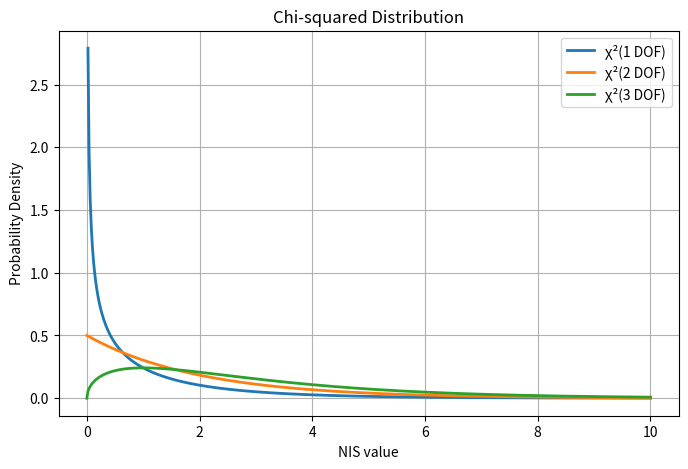
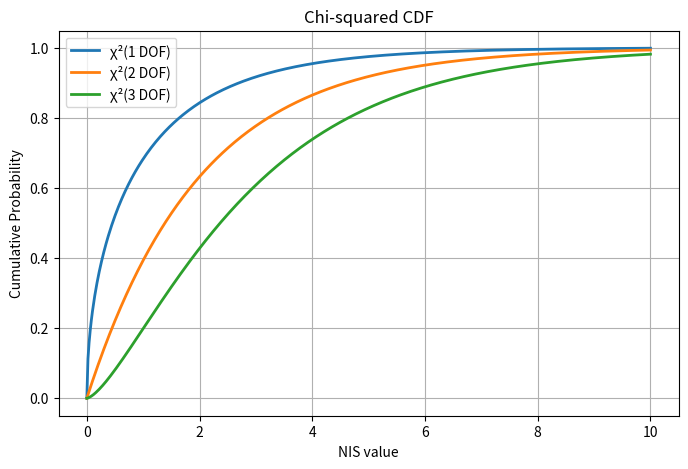
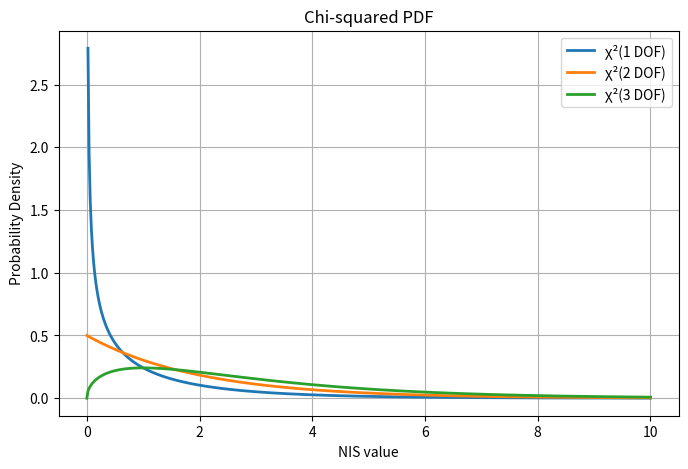

These figures' Python source, in order:
import numpy as np
import matplotlib.pyplot as plt
from scipy.stats import chi2

def plot_chi_squared(xmax: float = 10.0) -> None:
    """
    Plot chi-squared probability density function 1, 2 and 3 DOF.
    These are the possible DOF from satellite sensor measurements.

    Args:
    - xmax (float): Maximum x value to plot.

    Returns:
    None. Plots a graph using matplotlib.
    """
    x = np.linspace(0, xmax, 500)
    pdf1 = chi2.pdf(x, df=1)
    pdf2 = chi2.pdf(x, df=2)
    pdf3 = chi2.pdf(x, df=3)

    plt.figure(figsize=(8, 5))
    plt.plot(x, pdf1, label=f"χ²(1 DOF)", linewidth=2)
    plt.plot(x, pdf2, label=f"χ²(2 DOF)", linewidth=2)
    plt.plot(x, pdf3, label=f"χ²(3 DOF)", linewidth=2)
    plt.title(f"Chi-squared Distribution")
    plt.xlabel("NIS value")
    plt.ylabel("Probability Density")
    plt.legend()
    plt.grid(True)
    plt.show()

def plot_chi_squared_cdf(xmax: float = 10.0) -> None:
    """
    Plot chi-squared cumulative distribution function 1, 2 and 3 DOF.
    These are the possible DOF from satellite sensor measurements.

    Args:
    - xmax (float): Maximum x value to plot.

    Returns:
    None. Plots a graph using matplotlib.
    """
    x = np.linspace(0, xmax, 500)
    cdf1 = chi2.cdf(x, df=1)
    cdf2 = chi2.cdf(x, df=2)
    cdf3 = chi2.cdf(x, df=3)

    plt.figure(figsize=(8, 5))
    plt.plot(x, cdf1, label=f"χ²(1 DOF)", linewidth=2)
    plt.plot(x, cdf2, label=f"χ²(2 DOF)", linewidth=2)
    plt.plot(x, cdf3, label=f"χ²(3 DOF)", linewidth=2)
    plt.title(f"Chi-squared CDF")
    plt.xlabel("NIS value")
    plt.ylabel("Cumulative Probability")
    plt.legend()
    plt.grid(True)
    plt.show()

def plot_chi_squared_pdf(xmax: float = 10.0) -> None:
    """
    Plot chi-squared probability density function 1, 2 and 3 DOF.
    These are the possible DOF from satellite sensor measurements.

    Args:
    - xmax (float): Maximum x value to plot.

    Returns:
    None. Plots a graph using matplotlib.
    """
    x = np.linspace(0, xmax, 500)
    pdf1 = chi2.pdf(x, df=1)
    pdf2 = chi2.pdf(x, df=2)
    pdf3 = chi2.pdf(x, df=3)

    plt.figure(figsize=(8, 5))
    plt.plot(x, pdf1, label=f"χ²(1 DOF)", linewidth=2)
    plt.plot(x, pdf2, label=f"χ²(2 DOF)", linewidth=2)
    plt.plot(x, pdf3, label=f"χ²(3 DOF)", linewidth=2)
    plt.title(f"Chi-squared PDF")
    plt.xlabel("NIS value")
    plt.ylabel("Probability Density")
    plt.legend()
    plt.grid(True)
    plt.show()

plot_chi_squared()
plot_chi_squared_cdf()
plot_chi_squared_pdf()